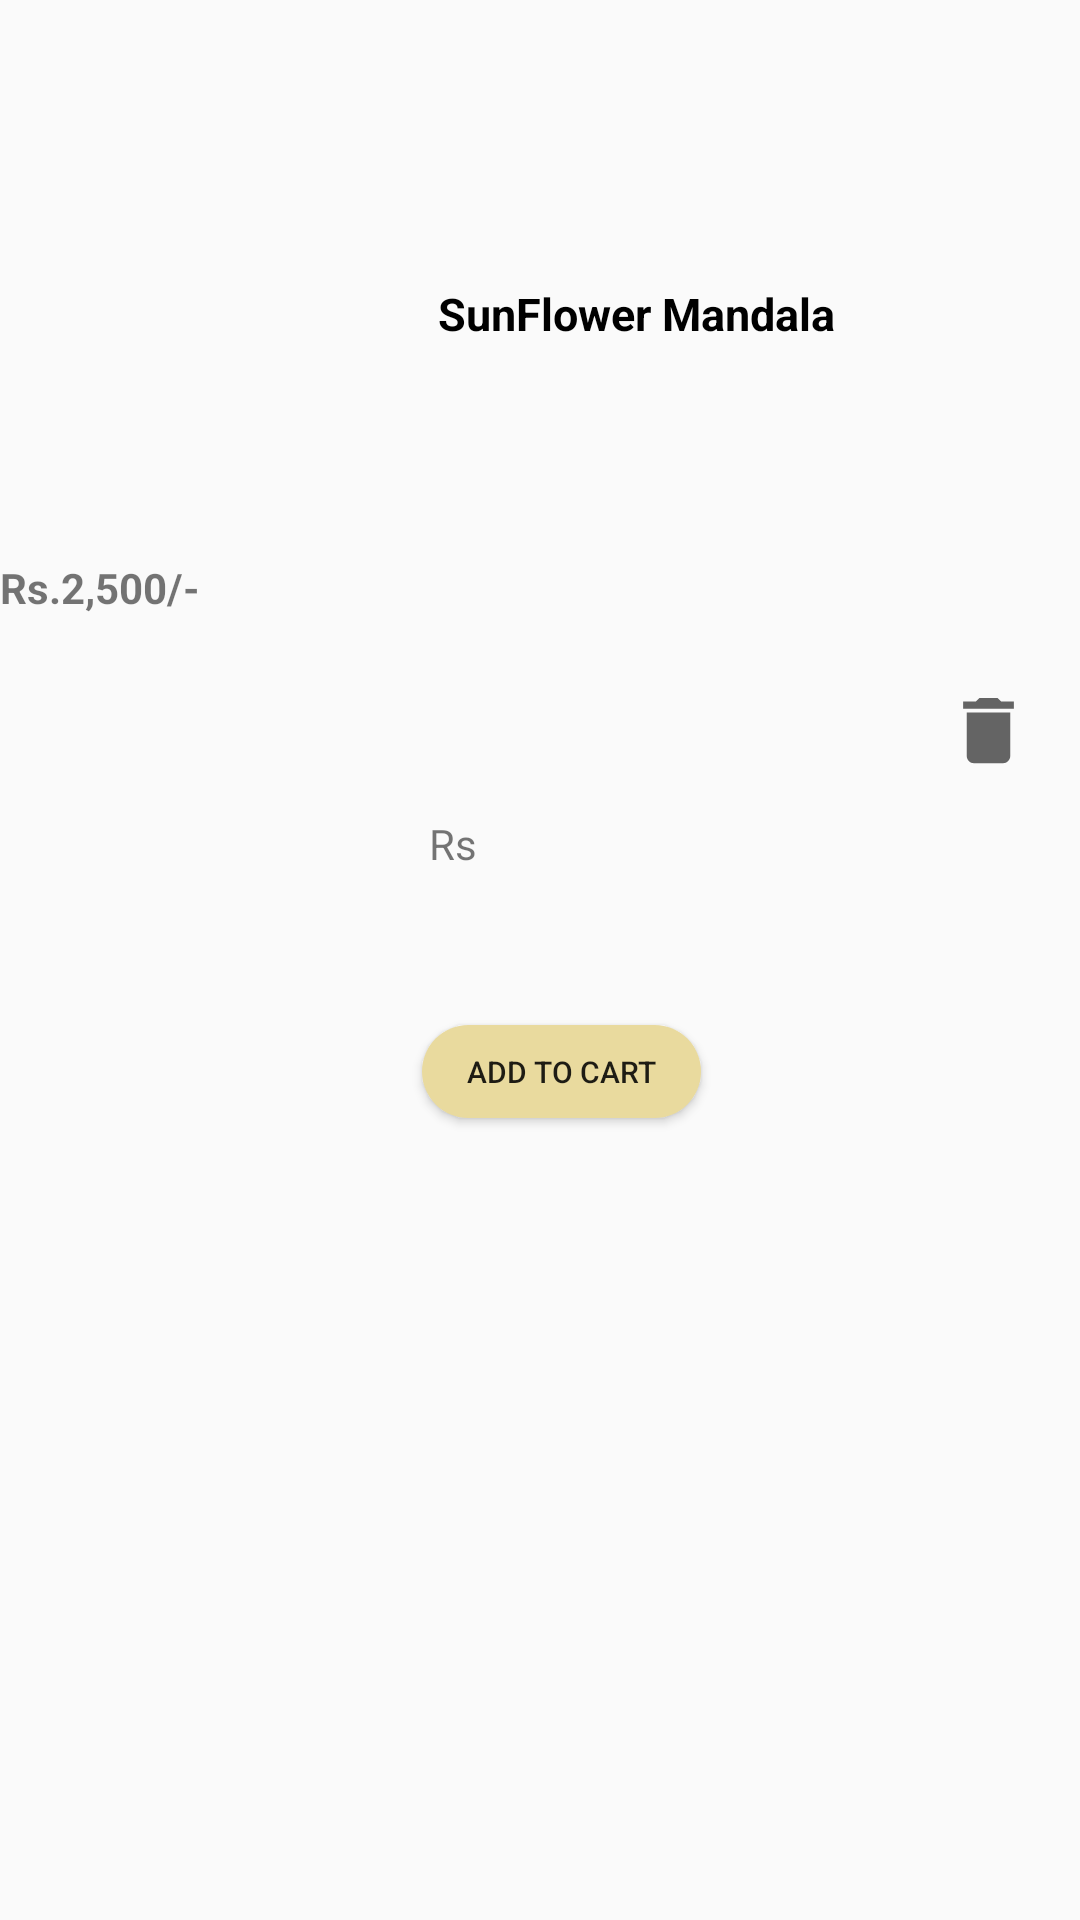

Android layout source for this screen:
<!-- AndroidManifest.xml: application theme Theme.Signin -->
<!-- res/layout/wishlistitem.xml -->
<?xml version="1.0" encoding="utf-8"?>
<androidx.constraintlayout.widget.ConstraintLayout xmlns:android="http://schemas.android.com/apk/res/android"
    xmlns:app="http://schemas.android.com/apk/res-auto"
    xmlns:tools="http://schemas.android.com/tools"
    android:elevation="5dp"
    android:layout_width="match_parent"
    android:layout_height="125dp">

    <ImageView
        android:id="@+id/imageView12"
        android:layout_width="113dp"
        android:layout_height="113dp"
        android:layout_marginTop="6dp"
        android:layout_marginBottom="6dp"
        app:layout_constraintBottom_toBottomOf="parent"
        app:layout_constraintEnd_toEndOf="parent"
        app:layout_constraintHorizontal_bias="0.053"
        app:layout_constraintStart_toStartOf="parent"
        app:layout_constraintTop_toTopOf="parent"
        app:srcCompat="@drawable/about" />

    <TextView
        android:id="@+id/textView22"
        android:layout_width="wrap_content"
        android:layout_height="wrap_content"
        android:layout_marginStart="20dp"
        android:text="SunFlower Mandala"
        android:textColor="@color/black"
        android:textSize="15dp"
        android:textStyle="bold"
        app:layout_constraintBottom_toBottomOf="parent"
        app:layout_constraintStart_toEndOf="@+id/imageView12"
        app:layout_constraintTop_toTopOf="parent"
        app:layout_constraintVertical_bias="0.152" />

    <TextView
        android:id="@+id/Price"
        android:layout_width="wrap_content"
        android:layout_height="wrap_content"
        android:text="Rs.2,500/-"
        android:textStyle="bold"
        app:layout_constraintBottom_toTopOf="@+id/button2"
        app:layout_constraintTop_toBottomOf="@+id/textView22"
        app:layout_constraintVertical_bias="0.344"
        tools:layout_editor_absoluteX="173dp" />

    <Button
        android:id="@+id/button2"
        android:layout_width="93dp"
        android:layout_height="31dp"
        android:layout_marginBottom="4dp"
        android:background="@drawable/button_bg"
        android:text="Add to Cart"
        android:textSize="10dp"
        app:layout_constraintBottom_toBottomOf="@+id/imageView12"
        app:layout_constraintEnd_toEndOf="parent"
        app:layout_constraintHorizontal_bias="0.105"
        app:layout_constraintStart_toEndOf="@+id/imageView12"
        app:layout_constraintTop_toBottomOf="@+id/textView22"
        app:layout_constraintVertical_bias="1.0" />

    <ImageView
        android:id="@+id/imageView14"
        android:layout_width="32dp"
        android:layout_height="29dp"
        android:backgroundTint="@color/black"
        android:src="@drawable/ic_baseline_delete1_24"
        app:layout_constraintBottom_toBottomOf="parent"
        app:layout_constraintEnd_toEndOf="parent"
        app:layout_constraintHorizontal_bias="0.704"
        app:layout_constraintStart_toEndOf="@+id/textView22"
        app:layout_constraintTop_toTopOf="parent"
        app:layout_constraintVertical_bias="0.375" />

    <TextView
        android:id="@+id/textView33"
        android:layout_width="31dp"
        android:layout_height="20dp"
        android:layout_marginStart="7dp"
        android:layout_marginEnd="6dp"
        android:text="   Rs"
        app:layout_constraintBottom_toBottomOf="parent"
        app:layout_constraintEnd_toStartOf="@+id/Price"
        app:layout_constraintHorizontal_bias="0.0"
        app:layout_constraintStart_toEndOf="@+id/imageView12"
        app:layout_constraintTop_toTopOf="parent"
        app:layout_constraintVertical_bias="0.438" />
</androidx.constraintlayout.widget.ConstraintLayout>
<!-- resources referenced by this layout -->
<resources>
  <color name="black">#FF000000</color>
  <!-- drawable button_bg (drawable) -->
  <?xml version="1.0" encoding="utf-8"?>
  <shape xmlns:android="http://schemas.android.com/apk/res/android">
  <corners android:radius="20dp"/>
  
      <solid android:color="#E9DA9E"></solid>
  </shape>
  <!-- drawable ic_baseline_delete1_24 (drawable) -->
  <vector xmlns:android="http://schemas.android.com/apk/res/android"
      android:width="24dp"
      android:height="24dp"
      android:viewportWidth="24"
      android:viewportHeight="24"
      android:tint="?attr/colorControlNormal">
    <path
        android:fillColor="@color/brown"
        android:pathData="M6,19c0,1.1 0.9,2 2,2h8c1.1,0 2,-0.9 2,-2V7H6v12zM19,4h-3.5l-1,-1h-5l-1,1H5v2h14V4z"/>
  </vector>
  <style name="Theme.Signin" parent="Theme.AppCompat.Light.NoActionBar">
          
          <item name="colorPrimary">@color/purple_500</item>
          <item name="colorPrimaryVariant">@color/purple_700</item>
          <item name="colorOnPrimary">@color/white</item>
          
          <item name="colorSecondary">@color/teal_200</item>
          <item name="colorSecondaryVariant">@color/teal_700</item>
          <item name="colorOnSecondary">@color/black</item>
          
          <item name="android:statusBarColor" tools:targetApi="l">?attr/colorPrimaryVariant</item>
          
      </style>
  <color name="brown">#352315</color>
  <color name="purple_500">#FF6200EE</color>
  <color name="purple_700">#FF3700B3</color>
  <color name="white">#FFFFFFFF</color>
  <color name="teal_200">#FF03DAC5</color>
  <color name="teal_700">#FF018786</color>
</resources>
